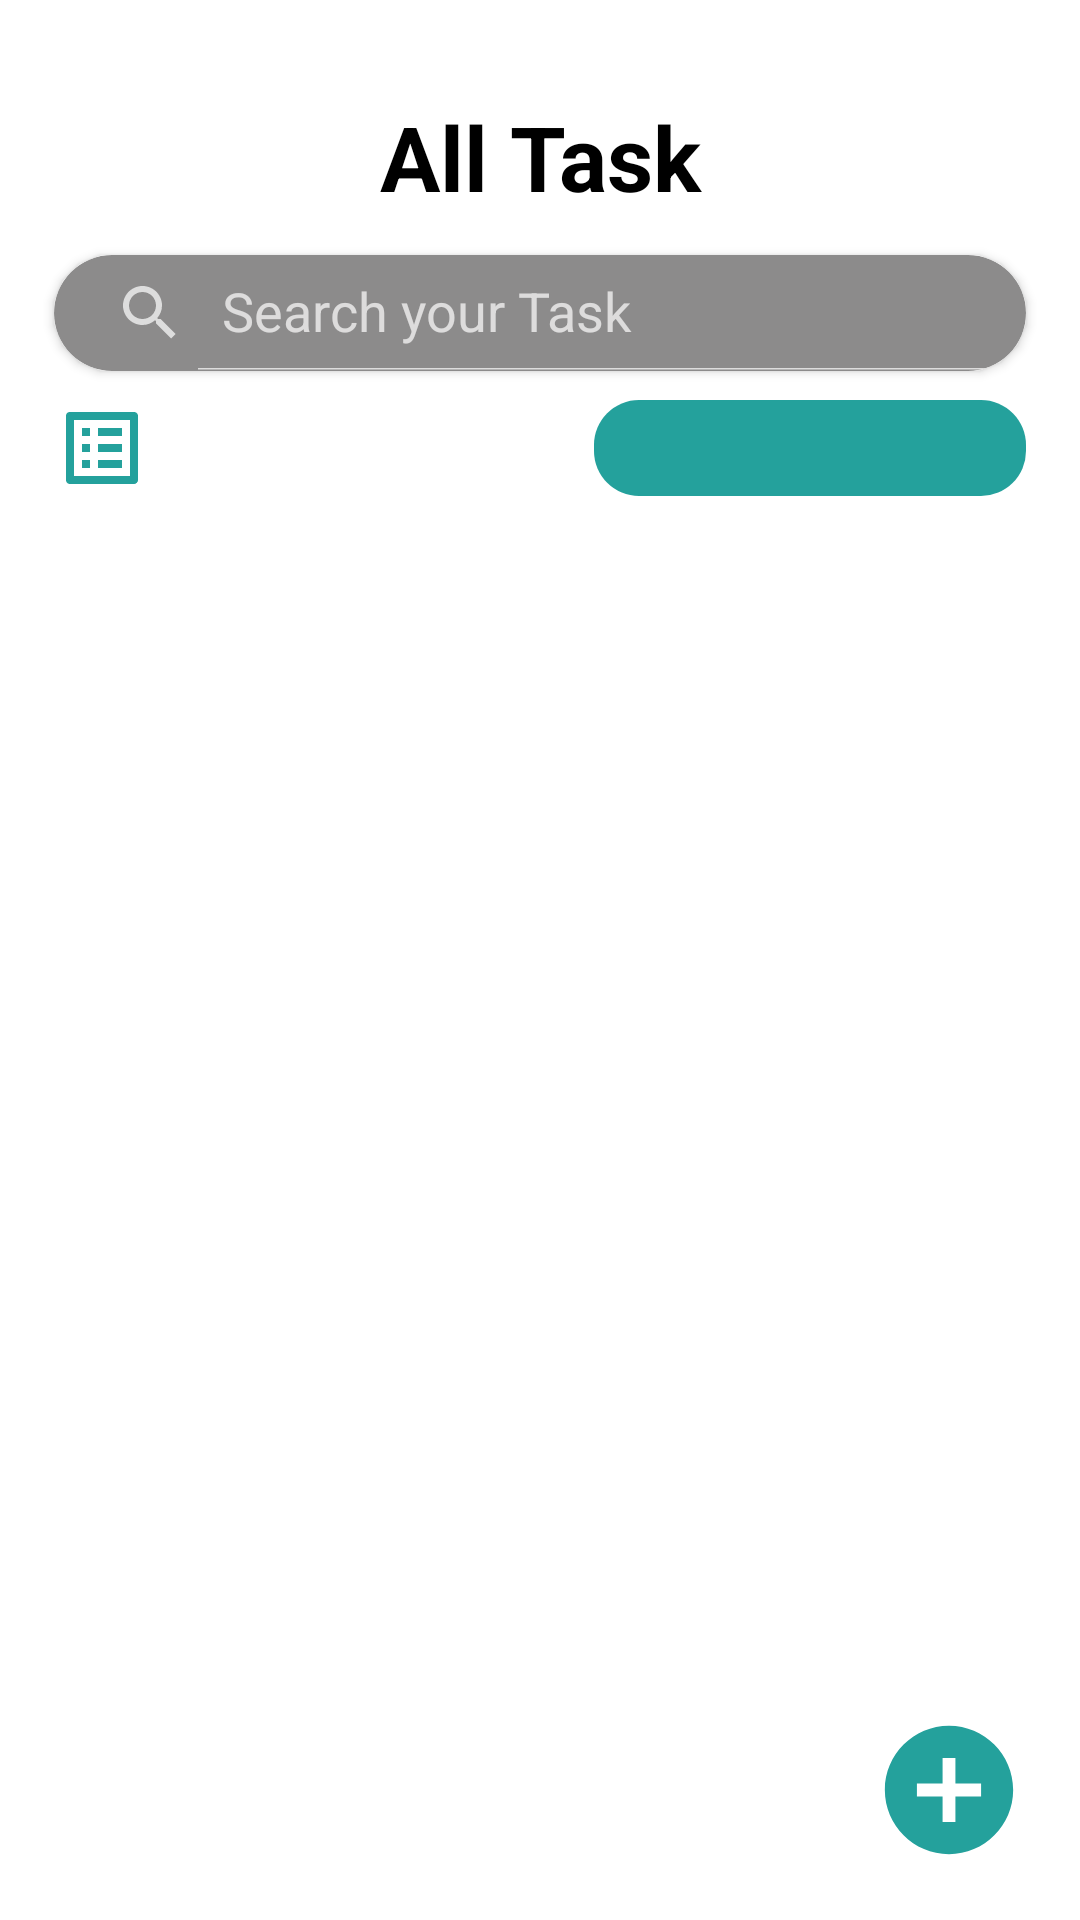

The Android layout XML behind this screen, and the referenced resources:
<!-- AndroidManifest.xml: application theme Theme.TodoApp -->
<!-- res/layout/fragment_task_home.xml -->
<?xml version="1.0" encoding="utf-8"?>
<androidx.constraintlayout.widget.ConstraintLayout xmlns:android="http://schemas.android.com/apk/res/android"
    xmlns:app="http://schemas.android.com/apk/res-auto"
    xmlns:tools="http://schemas.android.com/tools"
    android:layout_width="match_parent"
    android:layout_height="match_parent"
    android:background="@color/white"
    tools:context=".UI.MainApp.HomePage.Task.TaskHomeFragment">

    <View
        android:id="@+id/back"
        android:layout_width="0dp"
        android:layout_height="0dp"
        android:background="@drawable/ic_back"
        app:layout_constraintBottom_toBottomOf="parent"
        app:layout_constraintDimensionRatio="1:1"
        app:layout_constraintEnd_toEndOf="@id/guideline2"
        app:layout_constraintHeight_percent="0.04"
        app:layout_constraintHorizontal_bias="0"
        app:layout_constraintStart_toStartOf="@id/guideline1"
        app:layout_constraintTop_toTopOf="parent"
        app:layout_constraintVertical_bias="0.065" />

    <TextView
        android:id="@+id/text"
        android:layout_width="match_parent"
        android:layout_height="0dp"
        android:autoSizeMaxTextSize="30sp"
        android:autoSizeMinTextSize="23sp"
        android:autoSizeTextType="uniform"
        android:gravity="center"
        android:text="@string/all_task"
        android:textColor="@color/black"
        android:textStyle="bold"
        app:layout_constraintBottom_toBottomOf="parent"
        app:layout_constraintEnd_toEndOf="@id/guideline2"
        app:layout_constraintHeight_percent="0.07"
        app:layout_constraintStart_toStartOf="@id/guideline1"
        app:layout_constraintTop_toTopOf="parent"
        app:layout_constraintVertical_bias="0.05" />

    <View
        android:id="@+id/deleteCategory"
        android:layout_width="0dp"
        android:layout_height="0dp"
        android:background="@drawable/ic_delete"
        android:visibility="invisible"
        app:layout_constraintBottom_toBottomOf="@id/back"
        app:layout_constraintDimensionRatio="1:1"
        app:layout_constraintEnd_toEndOf="@id/guideline2"
        app:layout_constraintHorizontal_bias="1"
        app:layout_constraintStart_toStartOf="@id/guideline1"
        app:layout_constraintTop_toTopOf="@id/back" />

    <androidx.cardview.widget.CardView
        android:id="@+id/search"
        android:layout_width="0dp"
        android:layout_height="0dp"
        android:elevation="10sp"
        app:cardBackgroundColor="@color/grey"
        app:cardCornerRadius="20dp"
        app:layout_constraintBottom_toBottomOf="parent"
        app:layout_constraintEnd_toEndOf="@id/guideline2"
        app:layout_constraintHeight_percent="0.06"
        app:layout_constraintStart_toStartOf="@id/guideline1"
        app:layout_constraintTop_toBottomOf="@id/text"
        app:layout_constraintVertical_bias="0.02">

        <androidx.appcompat.widget.SearchView
            android:id="@+id/search_view"
            android:layout_width="match_parent"
            android:layout_height="match_parent"
            app:iconifiedByDefault="false"
            app:queryHint="Search your Task" />

    </androidx.cardview.widget.CardView>

    <View
        android:id="@+id/layout"
        android:layout_width="0dp"
        android:layout_height="0dp"
        android:background="@drawable/ic_linear_layout"
        app:layout_constraintBottom_toBottomOf="parent"
        app:layout_constraintDimensionRatio="1:1"
        app:layout_constraintEnd_toEndOf="@id/guideline2"
        app:layout_constraintHeight_percent="0.05"
        app:layout_constraintHorizontal_bias="0"
        app:layout_constraintStart_toStartOf="@id/guideline1"
        app:layout_constraintTop_toBottomOf="@id/search"
        app:layout_constraintVertical_bias="0.02" />

    <Spinner
        android:id="@+id/spinner"
        android:layout_width="0dp"
        android:layout_height="0dp"
        app:layout_constraintTop_toTopOf="@id/layout"
        app:layout_constraintBottom_toBottomOf="@id/layout"
        app:layout_constraintStart_toStartOf="@id/guideline1"
        app:layout_constraintEnd_toEndOf="@id/guideline2"
        app:layout_constraintWidth_percent="0.4"
        android:background="@drawable/button"
        android:padding="10dp"
        app:layout_constraintHorizontal_bias="1"/>

    <androidx.recyclerview.widget.RecyclerView
        android:id="@+id/recycler_view"
        android:layout_width="0dp"
        android:layout_height="0dp"
        app:layout_constraintBottom_toBottomOf="parent"
        app:layout_constraintEnd_toEndOf="@id/guideline2"
        app:layout_constraintHeight_percent="0.73"
        app:layout_constraintStart_toStartOf="@id/guideline1"
        app:layout_constraintTop_toBottomOf="@id/layout"
        app:layout_constraintVertical_bias="1"
        tools:listitem="@layout/fragment_task_item" />

    <Button
        android:id="@+id/create_task"
        android:layout_width="0dp"
        android:layout_height="0dp"
        android:background="@drawable/ic_button_add"
        app:layout_constraintBottom_toBottomOf="parent"
        app:layout_constraintDimensionRatio="1:1"
        app:layout_constraintEnd_toEndOf="@id/guideline2"
        app:layout_constraintHeight_percent="0.08"
        app:layout_constraintHorizontal_bias="1"
        app:layout_constraintStart_toStartOf="@id/guideline1"
        app:layout_constraintTop_toTopOf="parent"
        app:layout_constraintVertical_bias="0.97" />

    <androidx.constraintlayout.widget.Guideline
        android:id="@+id/guideline1"
        android:layout_width="wrap_content"
        android:layout_height="wrap_content"
        android:orientation="vertical"
        app:layout_constraintGuide_percent="0.05" />

    <androidx.constraintlayout.widget.Guideline
        android:id="@+id/guideline2"
        android:layout_width="wrap_content"
        android:layout_height="wrap_content"
        android:orientation="vertical"
        app:layout_constraintGuide_percent="0.95" />

</androidx.constraintlayout.widget.ConstraintLayout>
<!-- res/layout/fragment_task_item.xml (included above) -->
<?xml version="1.0" encoding="utf-8"?>
<androidx.cardview.widget.CardView xmlns:android="http://schemas.android.com/apk/res/android"
    xmlns:app="http://schemas.android.com/apk/res-auto"
    android:layout_width="match_parent"
    android:layout_height="wrap_content"
    android:elevation="5dp"
    app:cardCornerRadius="20dp">

    <androidx.constraintlayout.widget.ConstraintLayout
        android:layout_width="match_parent"
        android:layout_height="match_parent">

        <View
            android:id="@+id/theme"
            android:layout_width="match_parent"
            android:layout_height="40dp"
            android:background="@color/main" />

        <View
            android:layout_width="match_parent"
            android:layout_height="0dp"
            android:background="@color/white"
            app:layout_constraintBottom_toBottomOf="parent"
            app:layout_constraintTop_toBottomOf="@id/theme" />

        <TextView
            android:id="@+id/title"
            android:layout_width="match_parent"
            android:layout_height="wrap_content"
            android:paddingStart="30dp"
            android:paddingTop="15dp"
            android:paddingBottom="15dp"
            android:text="hihi"
            android:textColor="@color/black"
            android:textSize="25sp"
            android:textStyle="bold"
            app:layout_constraintHeight_percent="0.4"
            app:layout_constraintTop_toBottomOf="@id/theme" />

        <TextView
            android:id="@+id/time"
            android:layout_width="0dp"
            android:layout_height="wrap_content"
            android:drawableLeft="@drawable/ic_clock"
            android:drawablePadding="10dp"
            android:padding="10dp"
            android:text="8.00pm"
            android:textColor="@color/red"
            android:textSize="15sp"
            android:textStyle="bold"
            app:layout_constraintStart_toStartOf="parent"
            app:layout_constraintTop_toBottomOf="@id/title"
            app:layout_constraintVertical_bias="1" />

        <TextView
            android:id="@+id/date"
            android:layout_width="0dp"
            android:layout_height="wrap_content"
            android:gravity="center|right"
            android:padding="10dp"
            android:text="Jun,15 September"
            android:textColor="@color/grey"
            android:textStyle="bold"
            app:layout_constraintBottom_toBottomOf="@id/time"
            app:layout_constraintEnd_toEndOf="parent"
            app:layout_constraintStart_toEndOf="@id/time"
            app:layout_constraintTop_toTopOf="@id/time" />
    </androidx.constraintlayout.widget.ConstraintLayout>

</androidx.cardview.widget.CardView>
<!-- resources referenced by this layout -->
<resources>
  <color name="black">#FF000000</color>
  <color name="grey">#8C8B8B</color>
  <color name="main">#24A19C</color>
  <color name="red">#EA4335</color>
  <color name="white">#FFFFFFFF</color>
  <!-- drawable button (drawable) -->
  <?xml version="1.0" encoding="utf-8"?>
  <shape xmlns:android="http://schemas.android.com/apk/res/android">
      <corners android:radius="15dp"/>
      <solid android:color="#24A19C"/>
  </shape>
  <!-- drawable ic_button_add (drawable) -->
  <vector xmlns:android="http://schemas.android.com/apk/res/android" android:height="24dp" android:tint="@color/main" android:viewportHeight="24" android:viewportWidth="24" android:width="24dp">
        
      <path android:fillColor="@android:color/white" android:pathData="M12,2C6.48,2 2,6.48 2,12s4.48,10 10,10 10,-4.48 10,-10S17.52,2 12,2zM17,13h-4v4h-2v-4L7,13v-2h4L11,7h2v4h4v2z"/>
      
  </vector>
  <!-- drawable ic_clock (drawable) -->
  <vector xmlns:android="http://schemas.android.com/apk/res/android" android:height="24dp" android:tint="@color/red" android:viewportHeight="24" android:viewportWidth="24" android:width="24dp">
        
      <path android:fillColor="@android:color/white" android:pathData="M22,5.72l-4.6,-3.86 -1.29,1.53 4.6,3.86L22,5.72zM7.88,3.39L6.6,1.86 2,5.71l1.29,1.53 4.59,-3.85zM12.5,8L11,8v6l4.75,2.85 0.75,-1.23 -4,-2.37L12.5,8zM12,4c-4.97,0 -9,4.03 -9,9s4.02,9 9,9c4.97,0 9,-4.03 9,-9s-4.03,-9 -9,-9zM12,20c-3.87,0 -7,-3.13 -7,-7s3.13,-7 7,-7 7,3.13 7,7 -3.13,7 -7,7z"/>
      
  </vector>
  <!-- drawable ic_linear_layout (drawable) -->
  <vector xmlns:android="http://schemas.android.com/apk/res/android" android:autoMirrored="true" android:height="24dp" android:tint="@color/main" android:viewportHeight="24" android:viewportWidth="24" android:width="24dp">
        
      <path android:fillColor="@android:color/white" android:pathData="M19,5v14L5,19L5,5h14m1.1,-2L3.9,3c-0.5,0 -0.9,0.4 -0.9,0.9v16.2c0,0.4 0.4,0.9 0.9,0.9h16.2c0.4,0 0.9,-0.5 0.9,-0.9L21,3.9c0,-0.5 -0.5,-0.9 -0.9,-0.9zM11,7h6v2h-6L11,7zM11,11h6v2h-6v-2zM11,15h6v2h-6zM7,7h2v2L7,9zM7,11h2v2L7,13zM7,15h2v2L7,17z"/>
      
  </vector>
  <string name="all_task">All Task</string>
  <style name="Theme.TodoApp" parent="Base.Theme.TodoApp" />
  <style name="Base.Theme.TodoApp" parent="Theme.AppCompat.NoActionBar">
          
          
      </style>
</resources>
